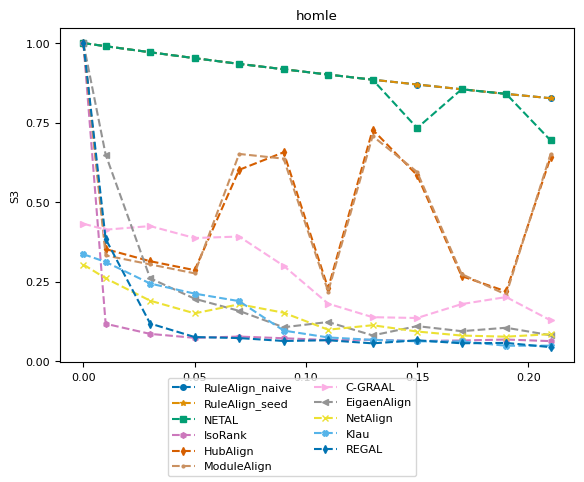

Write the Python code that produced this figure. (Note: this script raises an exception after producing the figure.)
import numpy as np
import matplotlib.pyplot as plt
from matplotlib import rc
# consistent colors
from matplotlib.colors import ListedColormap
import seaborn as sns

# rc('text', usetex=True)
rc('font',**{'family':'serif','serif':['Computer Modern Roman'], 'size':8})

title = "homle"
ylabel = "S3"
plot_name = "homle_s3_plot.pdf"
network_type = "random_network"

x = [0, 0.01, 0.03, 0.05, 0.07, 0.09, 0.11, 0.13, 0.15, 0.17, 0.19, 0.21]
y_naive = [1, 0.990214, 0.971205, 0.95258, 0.934656, 0.917702, 0.901055, 0.885002, 0.869787, 0.854819, 0.840357, 0.826626]
y_seed = [1, 0.990214, 0.971205, 0.95258, 0.934656, 0.917702, 0.901055, 0.885002, 0.869787, 0.854819, 0.840357, 0.826626]
y_netal = [1, 0.990214, 0.971205, 0.95258, 0.934656, 0.917702, 0.901055, 0.885002, 0.73296, 0.854819, 0.840357, 0.693883]
y_isorank = [1, 0.117647, 0.0857646, 0.0734138, 0.0773481, 0.0721127, 0.0666173, 0.067119, 0.0635639, 0.0650377, 0.0680114, 0.0630393]
y_hubalign = [1, 0.352463, 0.314292, 0.286174, 0.601529, 0.656703, 0.228998, 0.727732, 0.584727, 0.267479, 0.219279, 0.641828]
y_modulealign = [1, 0.332463, 0.304292, 0.276174, 0.651529, 0.636703, 0.218998, 0.707732, 0.594727, 0.2737479, 0.209279, 0.651828]
y_cgraal = [0.432241, 0.413385, 0.424717, 0.387169, 0.391829, 0.299863, 0.180906, 0.138302, 0.135757, 0.179467, 0.201647, 0.1282]
y_eigenalign = [1, 0.649444, 0.2608, 0.196326, 0.1581, 0.10661, 0.123149, 0.0809957, 0.110208, 0.0943327, 0.105098, 0.081512]
y_netalign = [0.303746, 0.26056, 0.19017, 0.15037, 0.178862, 0.152402, 0.0989514, 0.113045, 0.0932614, 0.0805687, 0.0770477, 0.0850108]
y_klau = [0.336268, 0.312067, 0.24411, 0.212384, 0.188774, 0.0961982, 0.0745712, 0.067119, 0.0624096, 0.061985, 0.0485454, 0.0488186]
y_regal = [1, 0.384518, 0.118395, 0.0758886, 0.072648, 0.0635246, 0.0658284, 0.0560799, 0.0654935, 0.0563079, 0.0574408, 0.0441024, ]

cmap = ListedColormap(sns.color_palette("colorblind", 11))
markersize = 4
style = {
        'RuleAlign_naive':  {'color': cmap(0), 'marker': 'o', 'linestyle': '--', 'markersize': markersize},
        'RuleAlign_seed':   {'color': cmap(1), 'marker': '*', 'linestyle': '--', 'markersize': markersize},
        'NETAL':            {'color': cmap(2), 'marker': 's', 'linestyle': '--', 'markersize': markersize},
        'IsoRank':          {'color': cmap(4), 'marker': 'h', 'linestyle': '--', 'markersize': markersize},
        'HubAlign':         {'color': cmap(3), 'marker': 'd', 'linestyle': '--', 'markersize': markersize},
        'ModuleAlign':      {'color': cmap(5), 'marker': '.', 'linestyle': '--', 'markersize': markersize},
        'C-GRAAL':          {'color': cmap(6), 'marker': '>', 'linestyle': '--', 'markersize': markersize},
        'EigaenAlign':       {'color': cmap(7), 'marker': '<', 'linestyle': '--', 'markersize': markersize},
        "NetAlign":         {'color': cmap(8), 'marker': 'x', 'linestyle': '--', 'markersize': markersize},
        "Klau":             {'color': cmap(9), 'marker': 'X', 'linestyle': '--', 'markersize': markersize},
        "REGAL":            {'color': cmap(10), 'marker': 'd', 'linestyle': '--', 'markersize': markersize},
        }

nrows = 1
f, ax = plt.subplots(nrows, 1)

ax.set_title(title)
ax.set_ylabel(ylabel)
ax.set_yticks(np.arange(0, 1.1, step=0.25))
ax.plot(x, y_naive, **style['RuleAlign_naive'])
ax.plot(x, y_seed, **style['RuleAlign_seed'])
ax.plot(x, y_netal, **style['NETAL'])
ax.plot(x, y_isorank, **style['IsoRank'])
ax.plot(x, y_hubalign, **style['HubAlign'])
ax.plot(x, y_modulealign, **style['ModuleAlign'])
ax.plot(x, y_cgraal, **style['C-GRAAL'])
ax.plot(x, y_eigenalign, **style['EigaenAlign'])
ax.plot(x, y_netalign, **style['NetAlign'])
ax.plot(x, y_klau, **style['Klau'])
ax.plot(x, y_regal, **style['REGAL'])

from matplotlib.lines import Line2D
legend_elem = [Line2D([0], [0], label=method, **kwargs) for method, kwargs in style.items()]
f.legend(handles=legend_elem, loc='lower center', ncol=2)

f.subplots_adjust(bottom=0.90, left=.175, right=1.0, top=.94)

plt.tight_layout()
f.subplots_adjust(bottom=0.24, hspace=0.6, wspace=0.35, right=0.9)
plt.show()
plt.savefig('plots/' + network_type + "/" + plot_name)
